Photos from the image-classification dataset "data" in the GitHub repository TeddyDharma/Food-Recommender. Its 18 classes are: ayam betutu, beberuk terong, coto makassar, gudeg, kerak telor, mie aceh, nasi kuning, nasi pecel, papeda, pempek, peuyeum, rawon, rendang, sate madura, serabi, soto banjar, soto lamongan, tahu sumedang.

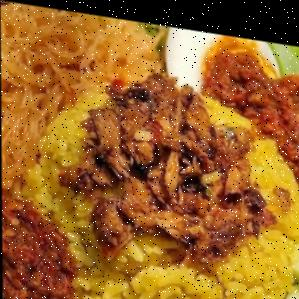
Label: nasi kuning

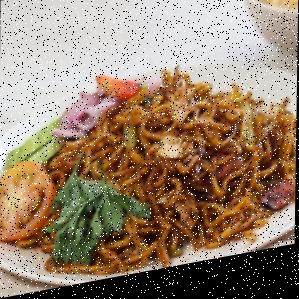
Label: mie aceh

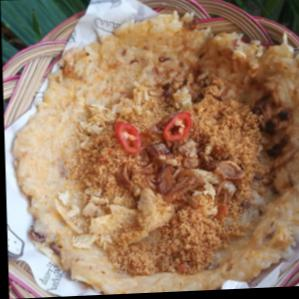
Label: kerak telor

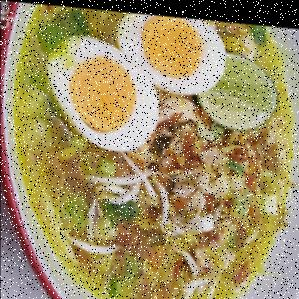
Label: soto lamongan

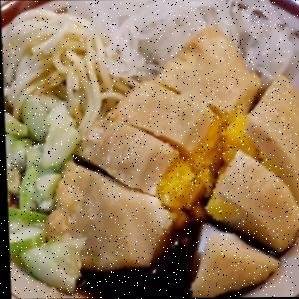
Label: pempek

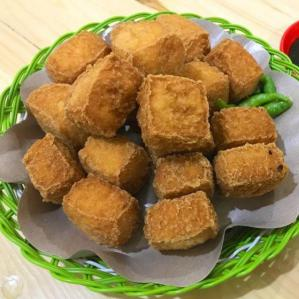
Label: tahu sumedang
